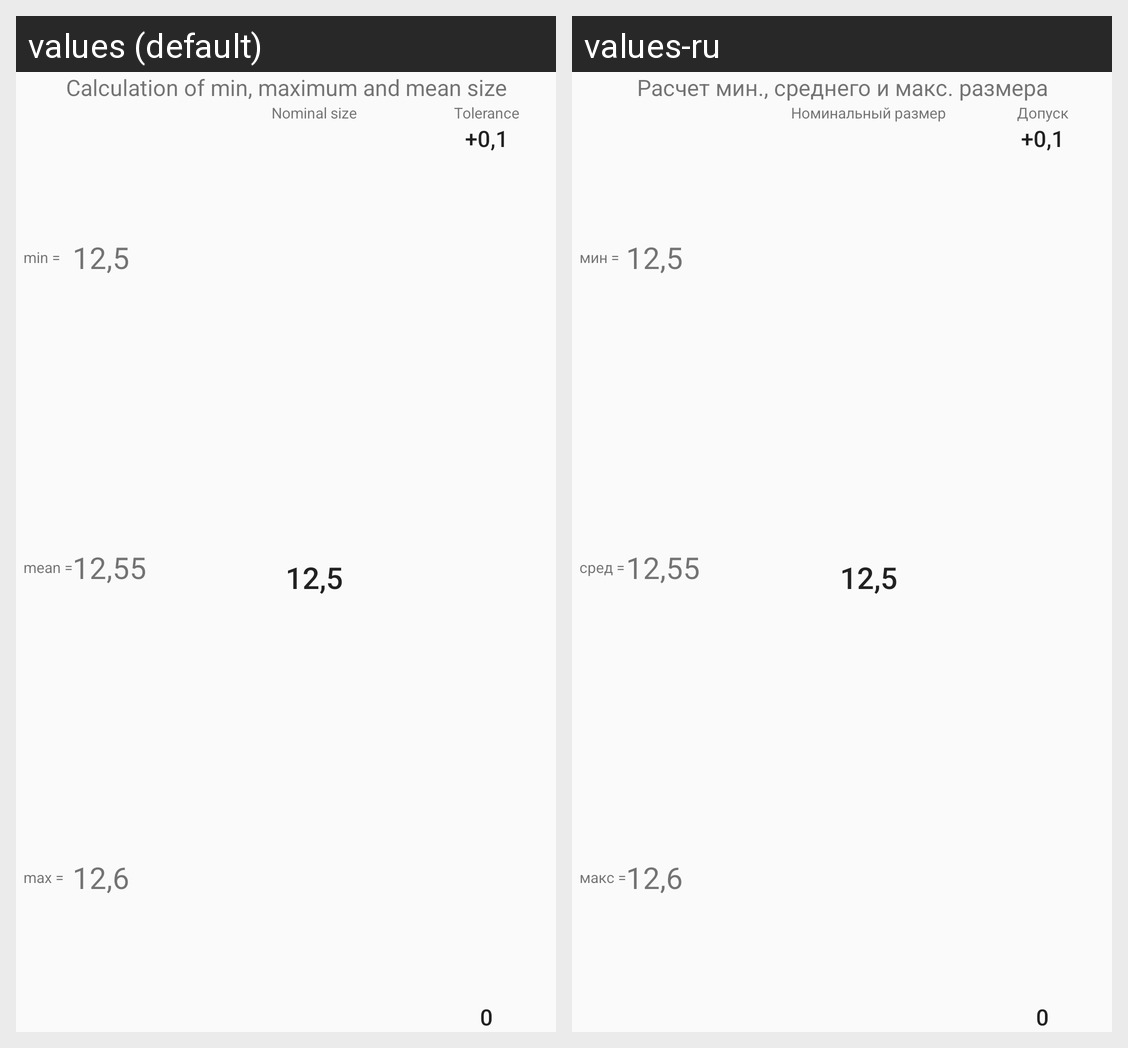

For this localized Android screen grid, give each drawn string resource with its value in every locale shown.
Android screen res/layout/layout_formula_razmer.xml rendered under 2 locales, left to right: values (default), values-ru. Device: Nexus 5 (rendered at 1080×1920; each locale shown at half size, 540×960, under a caption strip naming it); theme AppTheme.Light.
Strings drawn on this screen, with the default value and each locale's value (text and hints the layout hard-codes, and strings that could not be matched under every locale, appear in the picture but are not listed):

dim_title
  values: Calculation of min, maximum and mean size
  values-ru: Расчет мин., среднего и макс. размера

dim_min
  values: min =
  values-ru: мин =

dim_med
  values: mean =
  values-ru: сред =

dim_max
  values: max =
  values-ru: макс =

dim_nom
  values: Nominal size
  values-ru: Номинальный размер

dim_tolerance
  values: Tolerance
  values-ru: Допуск
